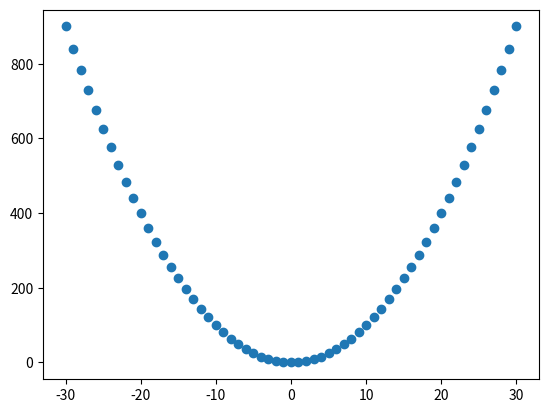

Reproduce this figure in Python.
# Hit shift + enter or use the run button to run this cell and see the results

print('hello world')

# The last line of every code cell will be displayed by default, 
# even if you don't print it. Run this cell to see how this works.

2 + 2 # The result of this line will not be displayed
3 + 3 # The result of this line will be displayed, because it is the last line of the cell

# If you run this cell, you should see the values displayed as a table.

# Pandas is a software library for data manipulation and analysis. You'll learn to use it later in this course.
import pandas as pd

df = pd.DataFrame({'a': [2, 4, 6, 8], 'b': [1, 3, 5, 7]})
df

# If you run this cell, you should see a scatter plot of the function y = x^2

%pylab inline
import matplotlib.pyplot as plt

xs = range(-30, 31)
ys = [x ** 2 for x in xs]

plt.scatter(xs, ys)

class_name = "Intro to Data Analysis"

message = class_name + " is awesome!"

message